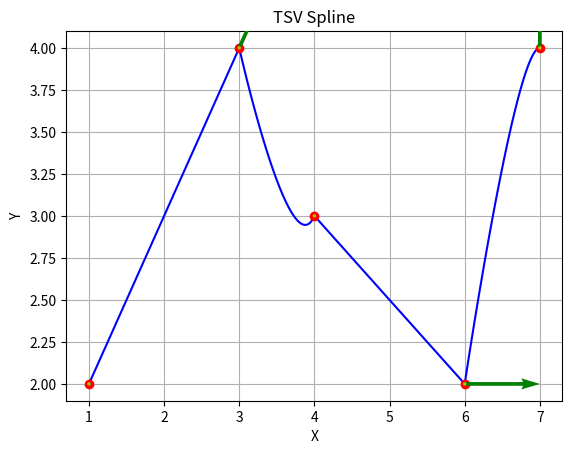

Generate this figure with matplotlib:
import numpy as np
import matplotlib.pyplot as plt


def compute_TSV_spline(P, t, beta, c):
    m = len(P) - 1
    T_plus = np.zeros_like(P)
    T_minus = np.zeros_like(P)

    # Compute T[0]+ and T[0]-
    T_plus[0] = (((1 - t) * (1 - beta) * (1 - c)) / 2) * (P[1] - P[0])
    T_minus[0] = (((1 - t) * (1 - beta) * (1 + c)) / 2) * (P[1] - P[0])

    for i in range(1, m):
        # Compute T[i]+
        T_plus[i] = (((1 - t) * (1 - beta) * (1 - c)) / 2) * (P[i + 1] - P[i]) + (
                    ((1 - t) * (1 + beta) * (1 + c)) / 2) * (P[i] - P[i - 1])

        # Compute T[i]-
        T_minus[i] = (((1 - t) * (1 - beta) * (1 + c)) / 2) * (P[i + 1] - P[i]) + (
                    ((1 - t) * (1 + beta) * (1 - c)) / 2) * (P[i] - P[i - 1])

    # Compute T[m]+ and T[m]-
    T_plus[m] = (((1 - t) * (1 + beta) * (1 + c)) / 2) * (P[m] - P[m - 1])
    T_minus[m] = (((1 - t) * (1 + beta) * (1 - c)) / 2) * (P[m] - P[m - 1])

    return T_plus, T_minus


def plot_TSV_spline(P, T_plus, T_minus):
    m = len(P) - 1
    for i in range(0, m):
        # Plotting the Hermite curve segment
        t = np.linspace(0, 1, 100)

        # Hermite basis functions
        H0 = 2 * t ** 3 - 3 * t ** 2 + 1
        H1 = -2 * t ** 3 + 3 * t ** 2
        H2 = t ** 3 - 2 * t ** 2 + t
        H3 = t ** 3 - t ** 2

        # Compute X using Hermite basis functions
        X = np.outer(H0, P[i]) + np.outer(H1, P[i + 1]) + np.outer(H2, T_minus[i]) + np.outer(H3, T_plus[i])

        plt.plot(X[:, 0], X[:, 1], 'b-')

    plt.scatter(P[:, 0], P[:, 1], c='r', zorder=5)
    plt.quiver(P[:, 0], P[:, 1], T_plus[:, 0], T_plus[:, 1], angles='xy', scale_units='xy', scale=1, color='g', zorder=10)
    plt.quiver(P[:, 0], P[:, 1], T_minus[:, 0], T_minus[:, 1], angles='xy', scale_units='xy', scale=1, color='y', zorder=10)

    plt.xlabel('X')
    plt.ylabel('Y')
    plt.title('TSV Spline')
    plt.grid(True)
    plt.show()


# Example usage:
P = np.array([
    [1, 2],
    [3, 4],
    [4, 3],
    [6, 2],
    [7, 4]
])

t = 0.5
beta = 0.5
c = 0.5

T_plus, T_minus = compute_TSV_spline(P, t, beta, c)
plot_TSV_spline(P, T_plus, T_minus)
